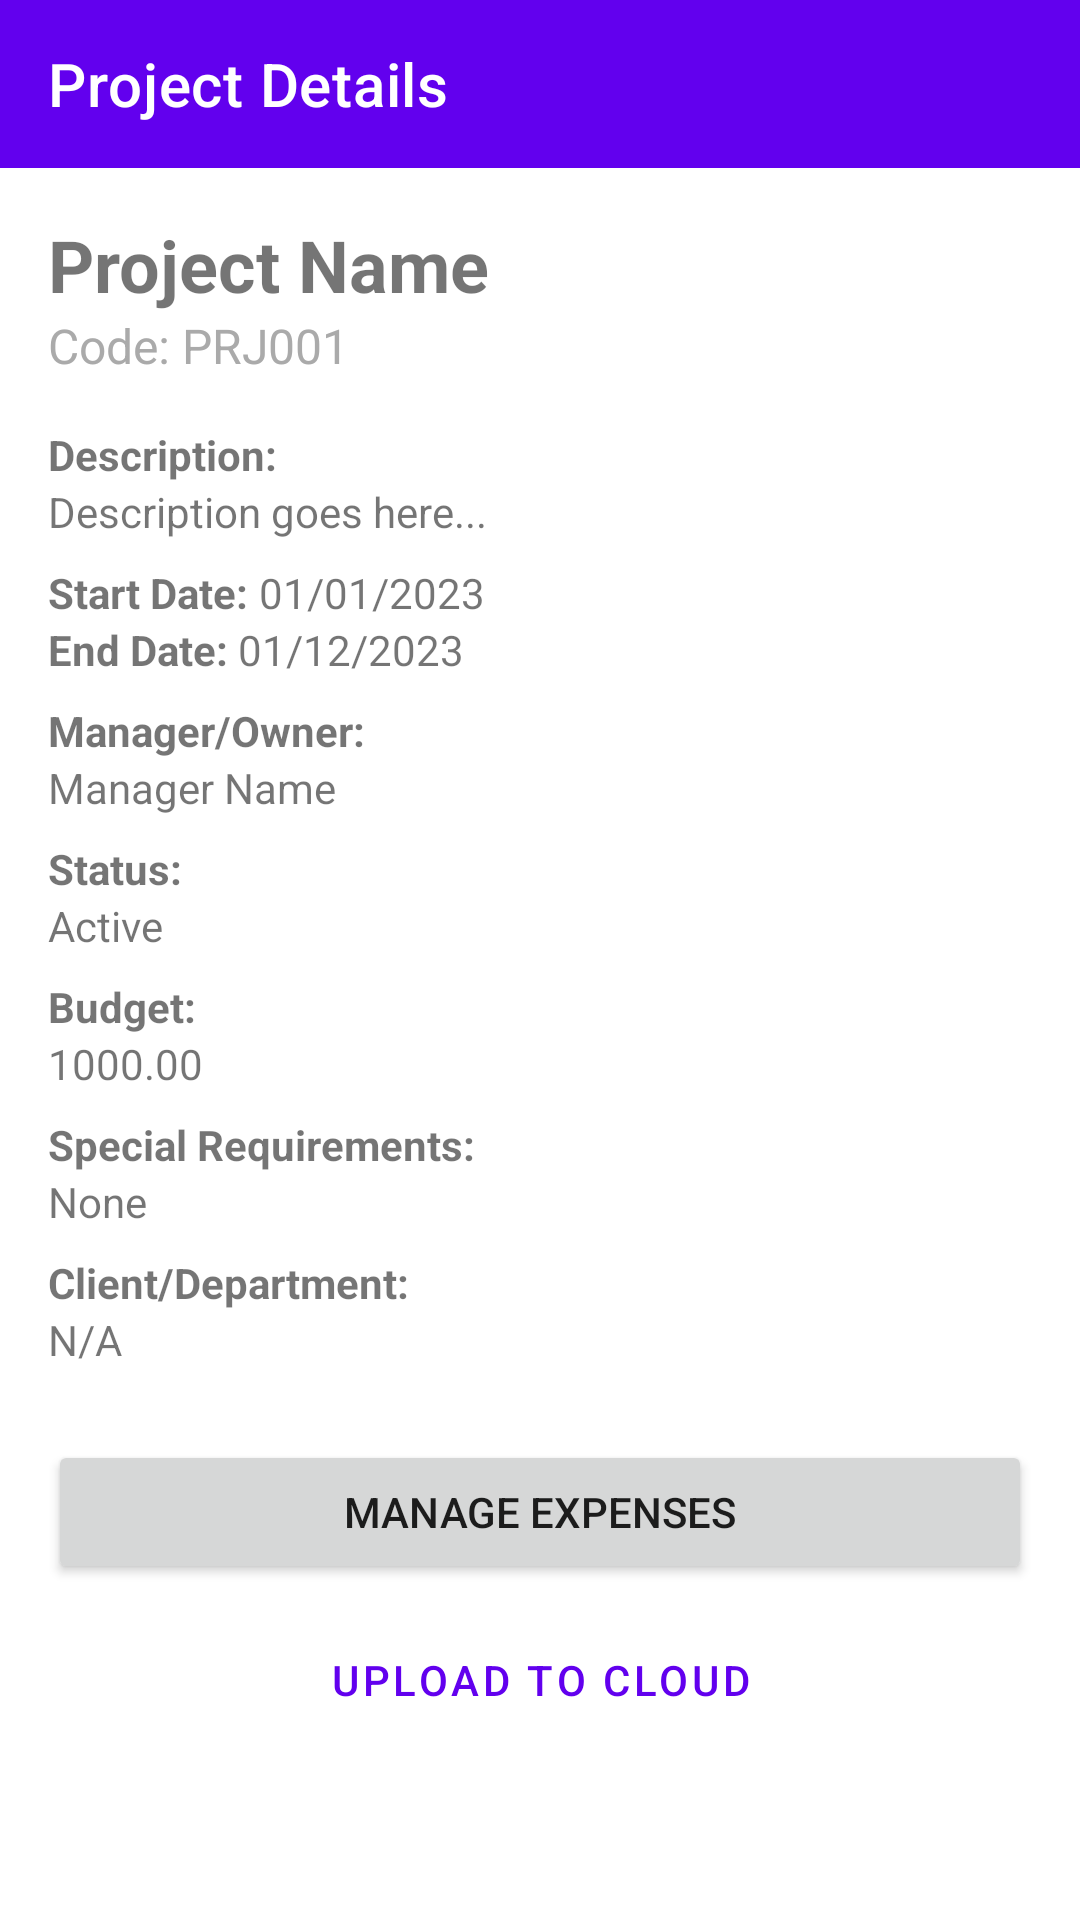

Reconstruct the res/layout file that produces this screen, plus the resources it refers to.
<!-- AndroidManifest.xml: application theme Theme.AddProjectActivity -->
<!-- res/layout/activity_project_details.xml -->
<?xml version="1.0" encoding="utf-8"?>
<LinearLayout xmlns:android="http://schemas.android.com/apk/res/android"
    xmlns:app="http://schemas.android.com/apk/res-auto"
    xmlns:tools="http://schemas.android.com/tools"
    android:layout_width="match_parent"
    android:layout_height="match_parent"
    android:orientation="vertical"
    android:fitsSystemWindows="true">

    <com.google.android.material.appbar.MaterialToolbar
        android:id="@+id/toolbar"
        android:layout_width="match_parent"
        android:layout_height="?attr/actionBarSize"
        android:background="?attr/colorPrimary"
        app:title="Project Details"
        app:titleTextColor="?attr/colorOnPrimary" />

    <ScrollView
        android:layout_width="match_parent"
        android:layout_height="match_parent"
        android:padding="16dp">

        <LinearLayout
            android:layout_width="match_parent"
            android:layout_height="wrap_content"
            android:orientation="vertical">

            <TextView
                android:id="@+id/detName"
                android:layout_width="match_parent"
                android:layout_height="wrap_content"
                android:textSize="24sp"
                android:textStyle="bold"
                android:text="Project Name" />

            <TextView
                android:id="@+id/detCode"
                android:layout_width="match_parent"
                android:layout_height="wrap_content"
                android:textSize="16sp"
                android:textColor="@android:color/darker_gray"
                android:text="Code: PRJ001"
                android:layout_marginBottom="16dp" />

            <TextView
                android:layout_width="match_parent"
                android:layout_height="wrap_content"
                android:text="Description:"
                android:textStyle="bold" />
            <TextView
                android:id="@+id/detDesc"
                android:layout_width="match_parent"
                android:layout_height="wrap_content"
                android:text="Description goes here..."
                android:layout_marginBottom="8dp" />

            <LinearLayout
                android:layout_width="match_parent"
                android:layout_height="wrap_content"
                android:orientation="horizontal">
                <TextView
                    android:layout_width="wrap_content"
                    android:layout_height="wrap_content"
                    android:text="Start Date: "
                    android:textStyle="bold" />
                <TextView
                    android:id="@+id/detStartDate"
                    android:layout_width="wrap_content"
                    android:layout_height="wrap_content"
                    android:text="01/01/2023" />
            </LinearLayout>

            <LinearLayout
                android:layout_width="match_parent"
                android:layout_height="wrap_content"
                android:orientation="horizontal"
                android:layout_marginBottom="8dp">
                <TextView
                    android:layout_width="wrap_content"
                    android:layout_height="wrap_content"
                    android:text="End Date: "
                    android:textStyle="bold" />
                <TextView
                    android:id="@+id/detEndDate"
                    android:layout_width="wrap_content"
                    android:layout_height="wrap_content"
                    android:text="01/12/2023" />
            </LinearLayout>

            <TextView
                android:layout_width="match_parent"
                android:layout_height="wrap_content"
                android:text="Manager/Owner:"
                android:textStyle="bold" />
            <TextView
                android:id="@+id/detManager"
                android:layout_width="match_parent"
                android:layout_height="wrap_content"
                android:text="Manager Name"
                android:layout_marginBottom="8dp" />

            <TextView
                android:layout_width="match_parent"
                android:layout_height="wrap_content"
                android:text="Status:"
                android:textStyle="bold" />
            <TextView
                android:id="@+id/detStatus"
                android:layout_width="match_parent"
                android:layout_height="wrap_content"
                android:text="Active"
                android:layout_marginBottom="8dp" />

            <TextView
                android:layout_width="match_parent"
                android:layout_height="wrap_content"
                android:text="Budget:"
                android:textStyle="bold" />
            <TextView
                android:id="@+id/detBudget"
                android:layout_width="match_parent"
                android:layout_height="wrap_content"
                android:text="1000.00"
                android:layout_marginBottom="8dp" />

            <TextView
                android:layout_width="match_parent"
                android:layout_height="wrap_content"
                android:text="Special Requirements:"
                android:textStyle="bold" />
            <TextView
                android:id="@+id/detRequirements"
                android:layout_width="match_parent"
                android:layout_height="wrap_content"
                android:text="None"
                android:layout_marginBottom="8dp" />

            <TextView
                android:layout_width="match_parent"
                android:layout_height="wrap_content"
                android:text="Client/Department:"
                android:textStyle="bold" />
            <TextView
                android:id="@+id/detClient"
                android:layout_width="match_parent"
                android:layout_height="wrap_content"
                android:text="N/A"
                android:layout_marginBottom="24dp" />

            <Button
                android:id="@+id/btnManageExpenses"
                android:layout_width="match_parent"
                android:layout_height="wrap_content"
                android:text="Manage Expenses"
                android:layout_marginBottom="8dp" />

            <Button
                android:id="@+id/btnUpload"
                android:layout_width="match_parent"
                android:layout_height="wrap_content"
                android:text="Upload to Cloud"
                style="@style/Widget.MaterialComponents.Button.OutlinedButton" />

        </LinearLayout>
    </ScrollView>
</LinearLayout>
<!-- resources referenced by this layout -->
<resources>
  <style name="Theme.AddProjectActivity" parent="Theme.MaterialComponents.DayNight.NoActionBar">
          <item name="colorPrimary">@color/purple_500</item>
          <item name="colorPrimaryVariant">@color/purple_700</item>
          <item name="colorOnPrimary">@color/white</item>
          <item name="colorSecondary">@color/teal_200</item>
          <item name="colorSecondaryVariant">@color/teal_700</item>
          <item name="colorOnSecondary">@color/black</item>
          <item name="android:statusBarColor">?attr/colorPrimaryVariant</item>
      </style>
  <!-- not gathered from this repository: default colours our renderer supplied (Android Studio template values) -->
  <color name="purple_500">#FF6200EE</color>
  <color name="purple_700">#FF3700B3</color>
  <color name="teal_200">#FF03DAC5</color>
  <color name="teal_700">#FF018786</color>
  <color name="black">#FF000000</color>
  <color name="white">#FFFFFFFF</color>
</resources>
